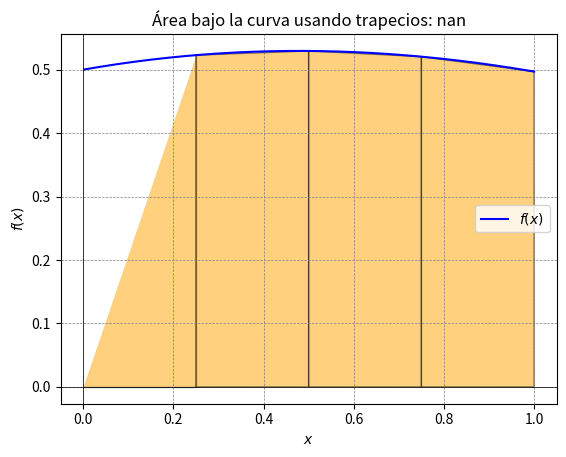

This chart was generated by the following Python code:
import numpy as np
import matplotlib.pyplot as plt
from tabulate import tabulate
import sympy as sp


def trapezoidal_area(x, f_x, start, end, num_trapezoids, precision=5):
    f_num = sp.lambdify(x, f_x, 'numpy')
    a = start
    b = end
    n = num_trapezoids
    h = (b - a) / n
    accumulated_area = 0
    results = []

    x_trap = np.linspace(a, b, n + 1)
    y_trap = f_num(x_trap)

    for i in range(n):
        area_i = (h / 2) * (y_trap[i] + y_trap[i + 1])
        accumulated_area += area_i
        results.append([
            i + 1,
            round(x_trap[i], precision),
            round(x_trap[i + 1], precision),
            round(y_trap[i], precision),
            round(y_trap[i + 1], precision),
            round(area_i, precision)
        ])

    print(tabulate(
        results,
        headers=["i", "xi", "xi+1", "f(xi)", "f(xi+1)", "Área Trapecio"],
        tablefmt="grid"
    ))

    total_area = round(accumulated_area, precision)
    print(f"\nÁrea aproximada bajo la curva desde {a} hasta {b}: {total_area}")

    plot_trapezoidal(f_num, x_trap, y_trap, total_area)

    return total_area


def plot_trapezoidal(f, x_trap, y_trap, area):
    x_vals = np.linspace(x_trap[0], x_trap[-1], 400)
    y_vals = f(x_vals)
    plt.plot(x_vals, y_vals, label='$f(x)$', color='blue')

    for i in range(len(x_trap) - 1):
        plt.fill([
            x_trap[i],
            x_trap[i + 1],
            x_trap[i + 1],
            x_trap[i]
        ], [
            0,
            0,
            y_trap[i + 1],
            y_trap[i]
        ], 'orange', edgecolor='black', alpha=0.5)

    plt.axhline(0, color='black', linewidth=0.5)
    plt.axvline(0, color='black', linewidth=0.5)
    plt.grid(color='gray', linestyle='--', linewidth=0.5)
    plt.title(f'Área bajo la curva usando trapecios: {area}')
    plt.xlabel('$x$')
    plt.ylabel('$f(x)$')
    plt.legend()
    plt.show()


def main():
    x = sp.symbols('x')
    f_x = sp.sin(x) / ( x + sp.log(x + 1))
    start = 0
    end = 1
    num_trapezoids = 4  # Debe ser par
    precision = 8

    trapezoidal_area(x, f_x, start, end, num_trapezoids, precision)


if __name__ == "__main__":
    main()
